5-way image classification set "fruit" from GitHub (EsataSoftware/2023APMCM_A); label vocabulary: apple, carambola, pear, plum, tomatoes.

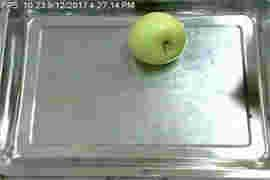
Label: apple

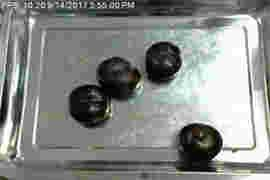
Label: plum

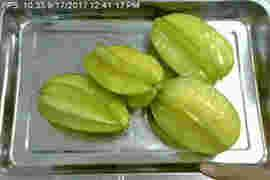
Label: carambola

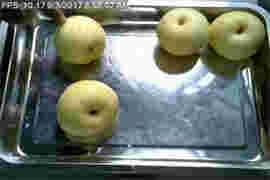
Label: pear

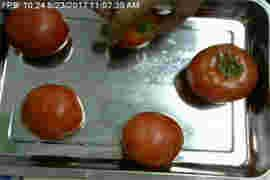
Label: tomatoes

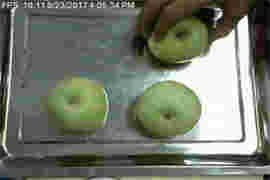
Label: apple
